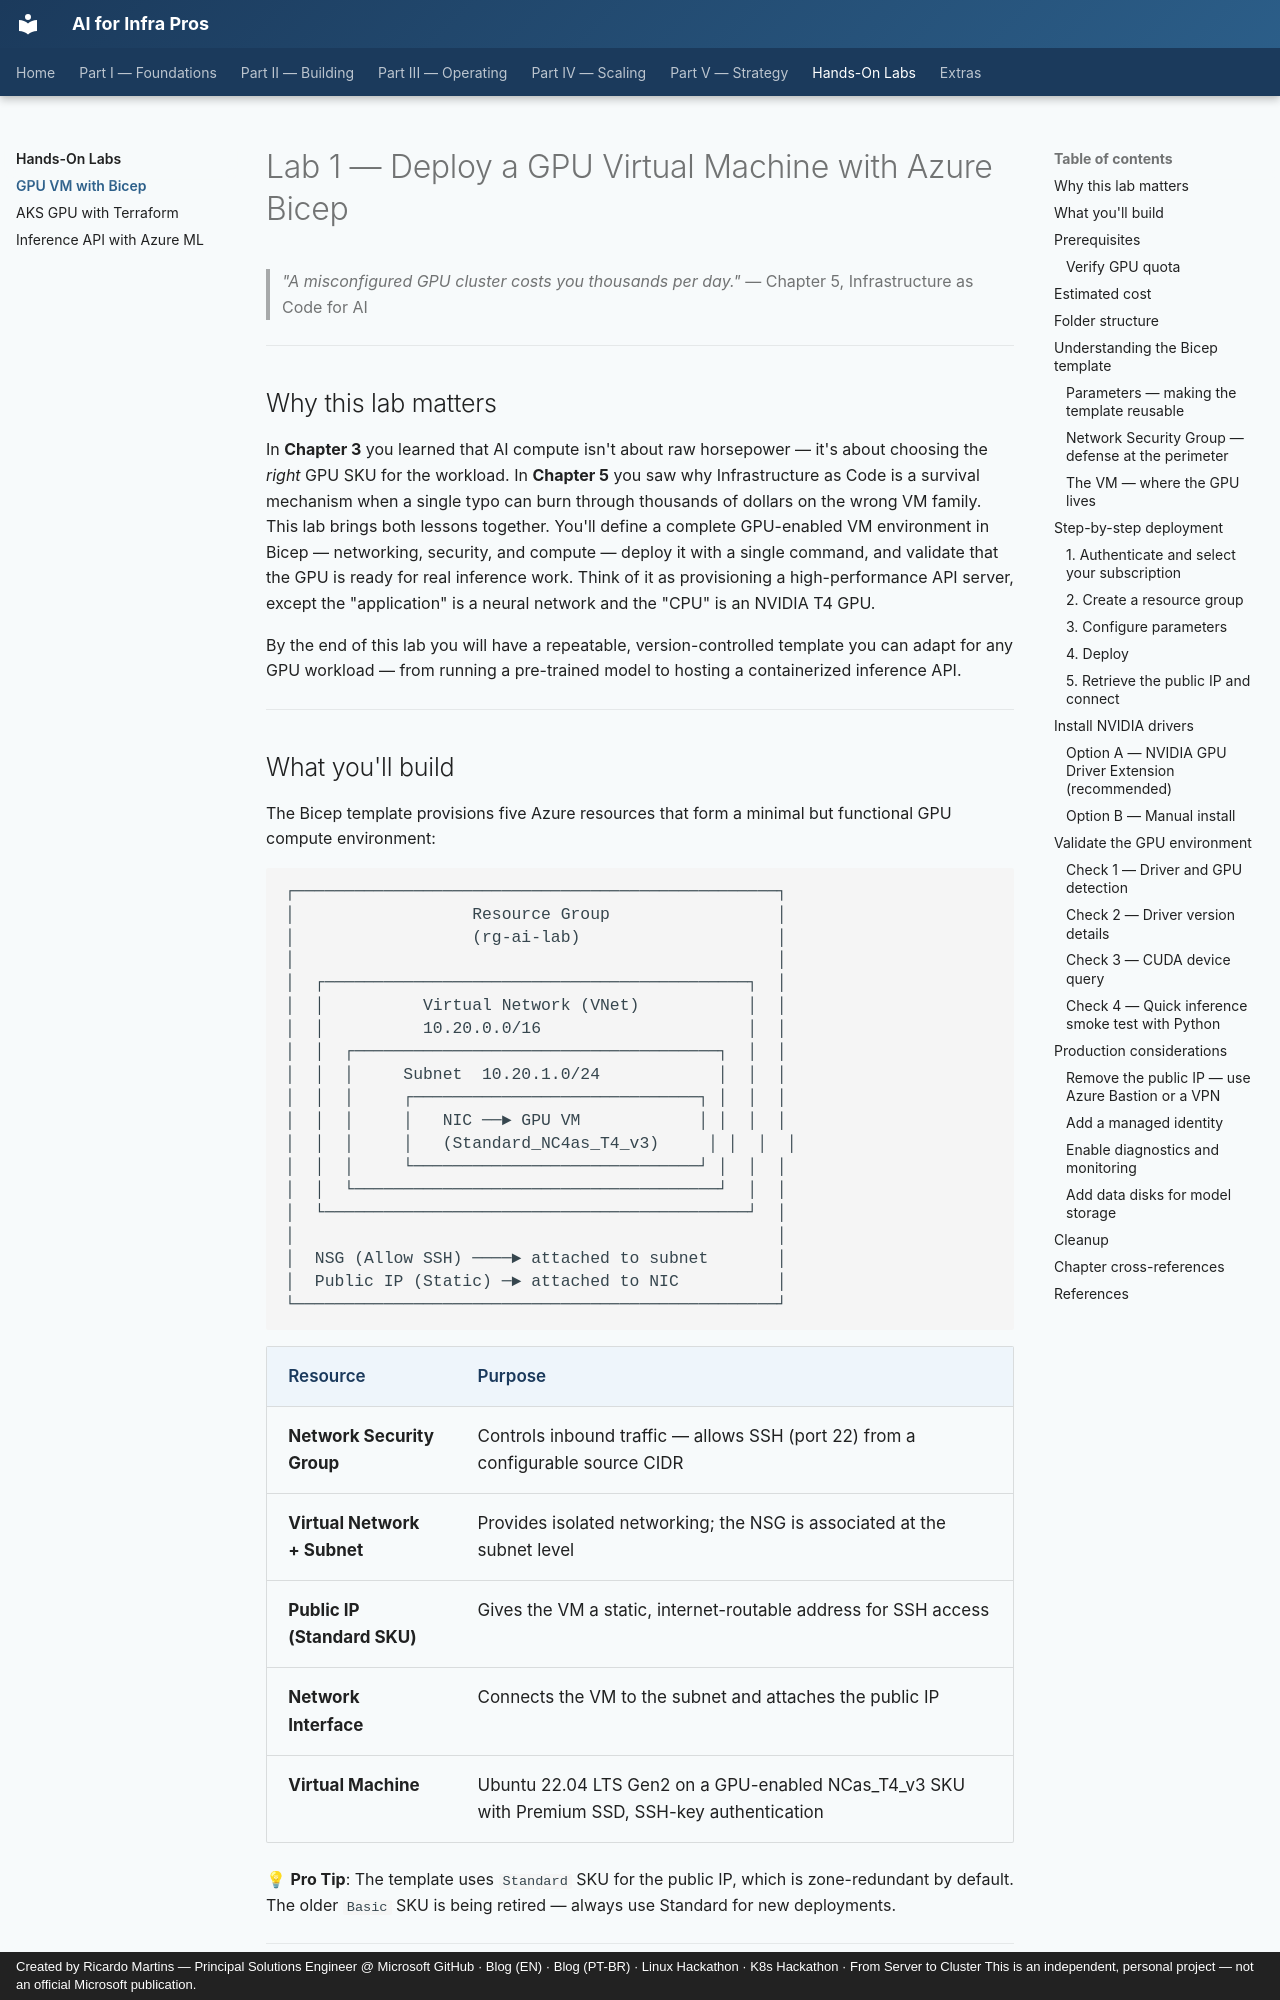

repository: ricmmartins/ai-for-infra-pros · page: extras/labs/bicep-vm-gpu/index.html · generator: mkdocs · copyright: Created by Ricardo Martins — Principal Solutions Engineer @ Microsoft GitHub · Blog (EN) · Blog (PT-BR) · Linux Hackathon · K8s Hackathon · From Server to Cluster This is an independent, personal project — not an official Microsoft publication.

# Lab 1 — Deploy a GPU Virtual Machine with Azure Bicep

> *"A misconfigured GPU cluster costs you thousands per day."* — Chapter 5, Infrastructure as Code for AI

---

## Why this lab matters

In **Chapter 3** you learned that AI compute isn't about raw horsepower — it's about choosing the *right* GPU SKU for the workload. In **Chapter 5** you saw why Infrastructure as Code is a survival mechanism when a single typo can burn through thousands of dollars on the wrong VM family. This lab brings both lessons together. You'll define a complete GPU-enabled VM environment in Bicep — networking, security, and compute — deploy it with a single command, and validate that the GPU is ready for real inference work. Think of it as provisioning a high-performance API server, except the "application" is a neural network and the "CPU" is an NVIDIA T4 GPU.

By the end of this lab you will have a repeatable, version-controlled template you can adapt for any GPU workload — from running a pre-trained model to hosting a containerized inference API.

---
